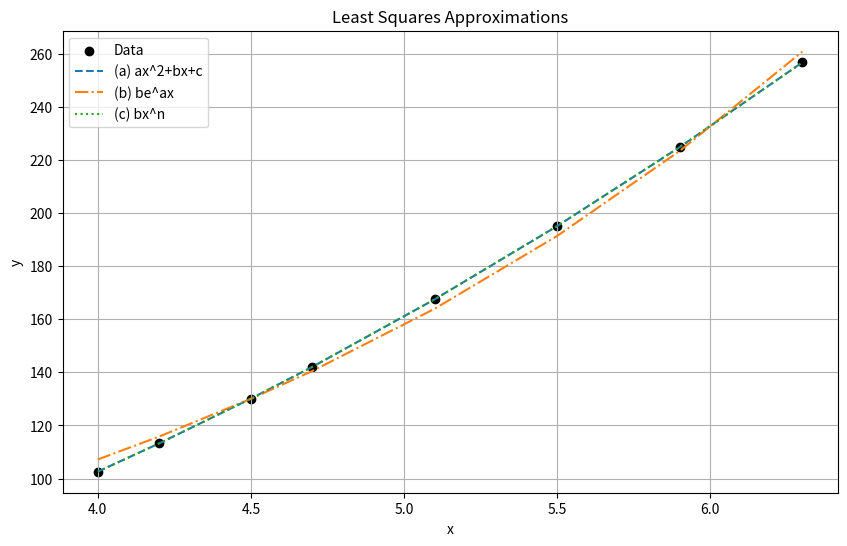

Recreate this plot in Python.
import numpy as np
import matplotlib.pyplot as plt
from scipy.optimize import curve_fit

# given data
x = np.array([4.0, 4.2, 4.5, 4.7, 5.1, 5.5, 5.9, 6.3])
y = np.array([102.6, 113.2, 130.1, 142.1, 167.5, 195.1, 224.9, 256.8])

# (a) y = ax^2 + bx + c
coeffs_quad = np.polyfit(x, y, 2)  # 次方為2
poly_quad = np.poly1d(coeffs_quad)
y_quad_pred = poly_quad(x)
error_quad = np.sum((y - y_quad_pred) ** 2)

# (b) y = b * e^(a * x)
def exp_func(x, a, b):
    return b * np.exp(a * x)

params_exp, _ = curve_fit(exp_func, x, y, p0=(0.1, 1))
y_exp_pred = exp_func(x, *params_exp)
error_exp = np.sum((y - y_exp_pred) ** 2)

# (c) y = b * x^n
def power_func(x, b, n):
    return b * x ** n

params_pow, _ = curve_fit(power_func, x, y, p0=(1, 2))
y_pow_pred = power_func(x, *params_pow)
error_pow = np.sum((y - y_pow_pred) ** 2)

# print
print(" (a) a x^2 + bx + c approximation")
print(f" a = {coeffs_quad[0]:.4f}, b = {coeffs_quad[1]:.4f}, c = {coeffs_quad[2]:.4f}")
print(f" (SSE): {error_quad:.5f}")

print("\n (b) y = b * e^(a * x)")
print(f" a = {params_exp[0]:.4f}, b = {params_exp[1]:.4f}")
print(f" (SSE): {error_exp:.5f}")

print("\n (c) y = b * x^n")
print(f" b = {params_pow[0]:.4f}, n = {params_pow[1]:.4f}")
print(f" (SSE): {error_pow:.5f}")

# plot
plt.figure(figsize=(10, 6))
plt.scatter(x, y, color='black', label='Data')
plt.plot(x, y_quad_pred, label='(a) ax^2+bx+c', linestyle='--')
plt.plot(x, y_exp_pred, label='(b) be^ax', linestyle='-.')
plt.plot(x, y_pow_pred, label='(c) bx^n', linestyle=':')
plt.legend()
plt.title("Least Squares Approximations")
plt.xlabel("x")
plt.ylabel("y")
plt.grid(True)
plt.show()
